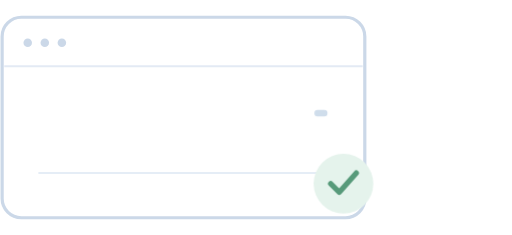
t = 0.00 s
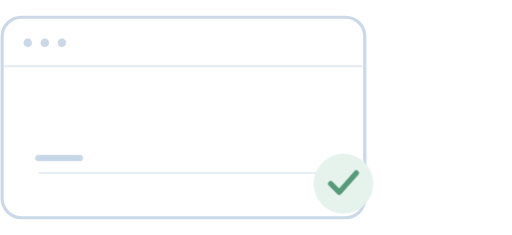
t = 1.10 s
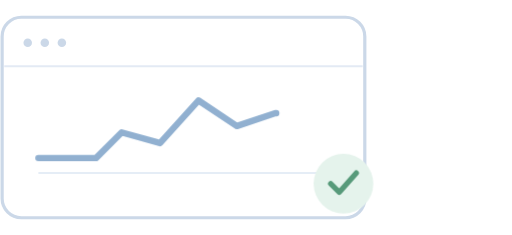
t = 2.50 s
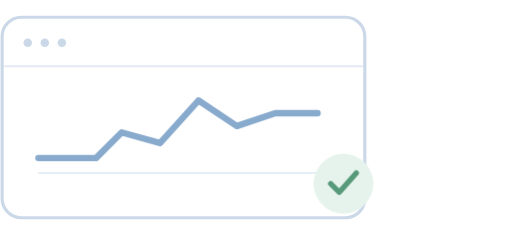
t = 4.40 s
t = 5.60 s: frame unchanged from t = 4.40 s, image omitted
t = 6.80 s: frame unchanged from t = 4.40 s, image omitted

The animated SVG that drew these frames (rendered in a browser with its animation timeline set to each time). Animation: 1 CSS @keyframes rule; one cycle of 8.00 s, repeats indefinitely.

<svg xmlns="http://www.w3.org/2000/svg" width="240" height="110" viewBox="0 0 240 110"><style>.ff-art-monitor-line{stroke-dasharray:150;animation:ff-art-monitor 8s ease-in-out infinite}@keyframes ff-art-monitor{0%,5%{stroke-dashoffset:150;opacity:.4}40%,100%{stroke-dashoffset:0;opacity:1}}@media(prefers-reduced-motion:reduce){.ff-art-monitor-line{animation:none}}</style><rect x="1" y="8" width="170" height="94" rx="9" fill="#fff" stroke="#cbd8e8" stroke-width="1.5"/><path d="M2 31h168" stroke="#e3eaf4"/><g fill="#cbd8e8"><circle cx="13" cy="20" r="2"/><circle cx="21" cy="20" r="2"/><circle cx="29" cy="20" r="2"/></g><path d="M18 81h134" stroke="#e5edf6"/><path class="ff-art-monitor-line" d="M18 74h27l12-12 18 5 18-20 18 12 18-6h23" fill="none" stroke="#88aacd" stroke-width="3" stroke-linecap="round" stroke-linejoin="round"/><circle cx="161" cy="86" r="14" fill="#e5f3ec"/><path d="m155 86 4 4 8-9" fill="none" stroke="#579a7a" stroke-width="2.5" stroke-linecap="round" stroke-linejoin="round"/></svg>
